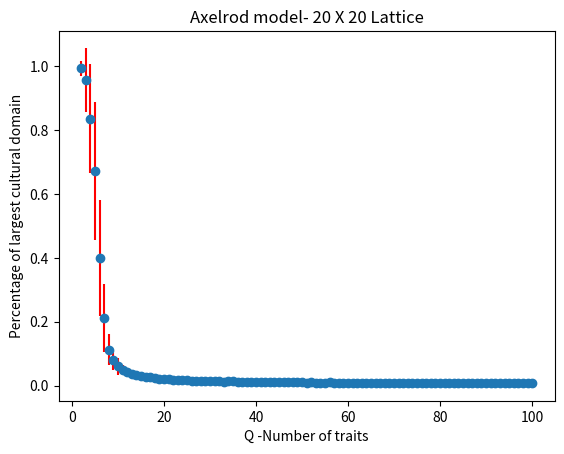

The matplotlib source for this figure:
#!/usr/bin/env python
"""
Just plot
"""
import matplotlib.pyplot as plt

N=20

values = range(2,101)
results = [0.993125, 0.9566, 0.835875, 0.671425, 0.4002, 0.212175, 0.112375, 0.078875, 0.060325, 0.0503, 0.04325, 0.0381, 0.033775, 0.02945, 0.02695, 0.026175, 0.023225, 0.022025, 0.021625, 0.02015, 0.0187, 0.017975, 0.01745, 0.016875, 0.0162, 0.0155, 0.015725, 0.014675, 0.014475, 0.01385, 0.01385, 0.013125, 0.0138, 0.01335, 0.012925, 0.01225, 0.011575, 0.011475, 0.0118, 0.0116, 0.0117, 0.0111, 0.01095, 0.0113, 0.010475, 0.010375, 0.010375, 0.010375, 0.010475, 0.009775, 0.010075, 0.009425, 0.0099, 0.0097, 0.01005, 0.0095, 0.00925, 0.009675, 0.009225, 0.0092, 0.008925, 0.009275, 0.008875, 0.008775, 0.00855, 0.0087, 0.00915, 0.008575, 0.008675, 0.00835, 0.008225, 0.00835, 0.008525, 0.008375, 0.00845, 0.008425, 0.008075, 0.008125, 0.0081, 0.0083, 0.007875, 0.00795, 0.008025, 0.0081, 0.007675, 0.007875, 0.008025, 0.00755, 0.007525, 0.0076, 0.007775, 0.007675, 0.00775, 0.00765, 0.0075, 0.007425, 0.007475, 0.0075, 0.0072]

stds=[0.0230308895833, 0.100298005962, 0.171761598953, 0.216751371103, 0.181351413008, 0.107318832807, 0.048552001761, 0.0302848456328, 0.0258230880222, 0.0141830885212, 0.0120597470952, 0.0105185550338, 0.0094769127357, 0.00622073146824, 0.00586919926395, 0.00639780235706, 0.00664544016601, 0.00425286668025, 0.0050913529636, 0.00416563320517, 0.00326879182574, 0.0037698640559, 0.00421277818073, 0.00343465791601, 0.00330681115276, 0.00304138126515, 0.00386158969856, 0.0034578714551, 0.00332217925465, 0.00292446576318, 0.00339889687987, 0.0026545950727, 0.00277218325513, 0.00320585402038, 0.00310352622029, 0.00265753645318, 0.00222640405138, 0.00262428561708, 0.00234733891886, 0.00241143111036, 0.00261916017074, 0.00210119013895, 0.00231246621597, 0.00243618554302, 0.00228295313136, 0.00219017693349, 0.00201168461743, 0.00216145205822, 0.00233706546763, 0.00190705925445, 0.00224874965258, 0.00183217766606, 0.00220567450001, 0.00191311264697, 0.0023178653973, 0.002, 0.00175, 0.00202036506602, 0.0017921704718, 0.00183303027798, 0.00181159460145, 0.00184712614621, 0.00151554445662, 0.00192012369393, 0.00170220445305, 0.00167630546142, 0.00170367250374, 0.00174122801494, 0.00181848150939, 0.00128549601322, 0.00133674043853, 0.00166658333125, 0.00180606616712, 0.00167238602003, 0.00165, 0.00164525833838, 0.00153521171178, 0.00174553000547, 0.0017, 0.00165378354085, 0.00143069039278, 0.00163477827243, 0.00123970762682, 0.00173637553542, 0.00138089644796, 0.00155623744975, 0.00188065812949, 0.00111691539518, 0.00119869720947, 0.00149666295471, 0.0014095655359, 0.00155141064841, 0.00160078105936, 0.00149248115566, 0.00145773797371, 0.00138991906239, 0.0013460590626, 0.0016201851746, 0.00163095064303]

plt.ylabel('Percentage of largest cultural domain')
plt.xlabel('Q -Number of traits')
plt.errorbar(x=values, y=results, yerr = stds, ecolor='r', fmt = 'o')

plt.title("Axelrod model- %d X %d Lattice" % (N,N))
plt.show()
